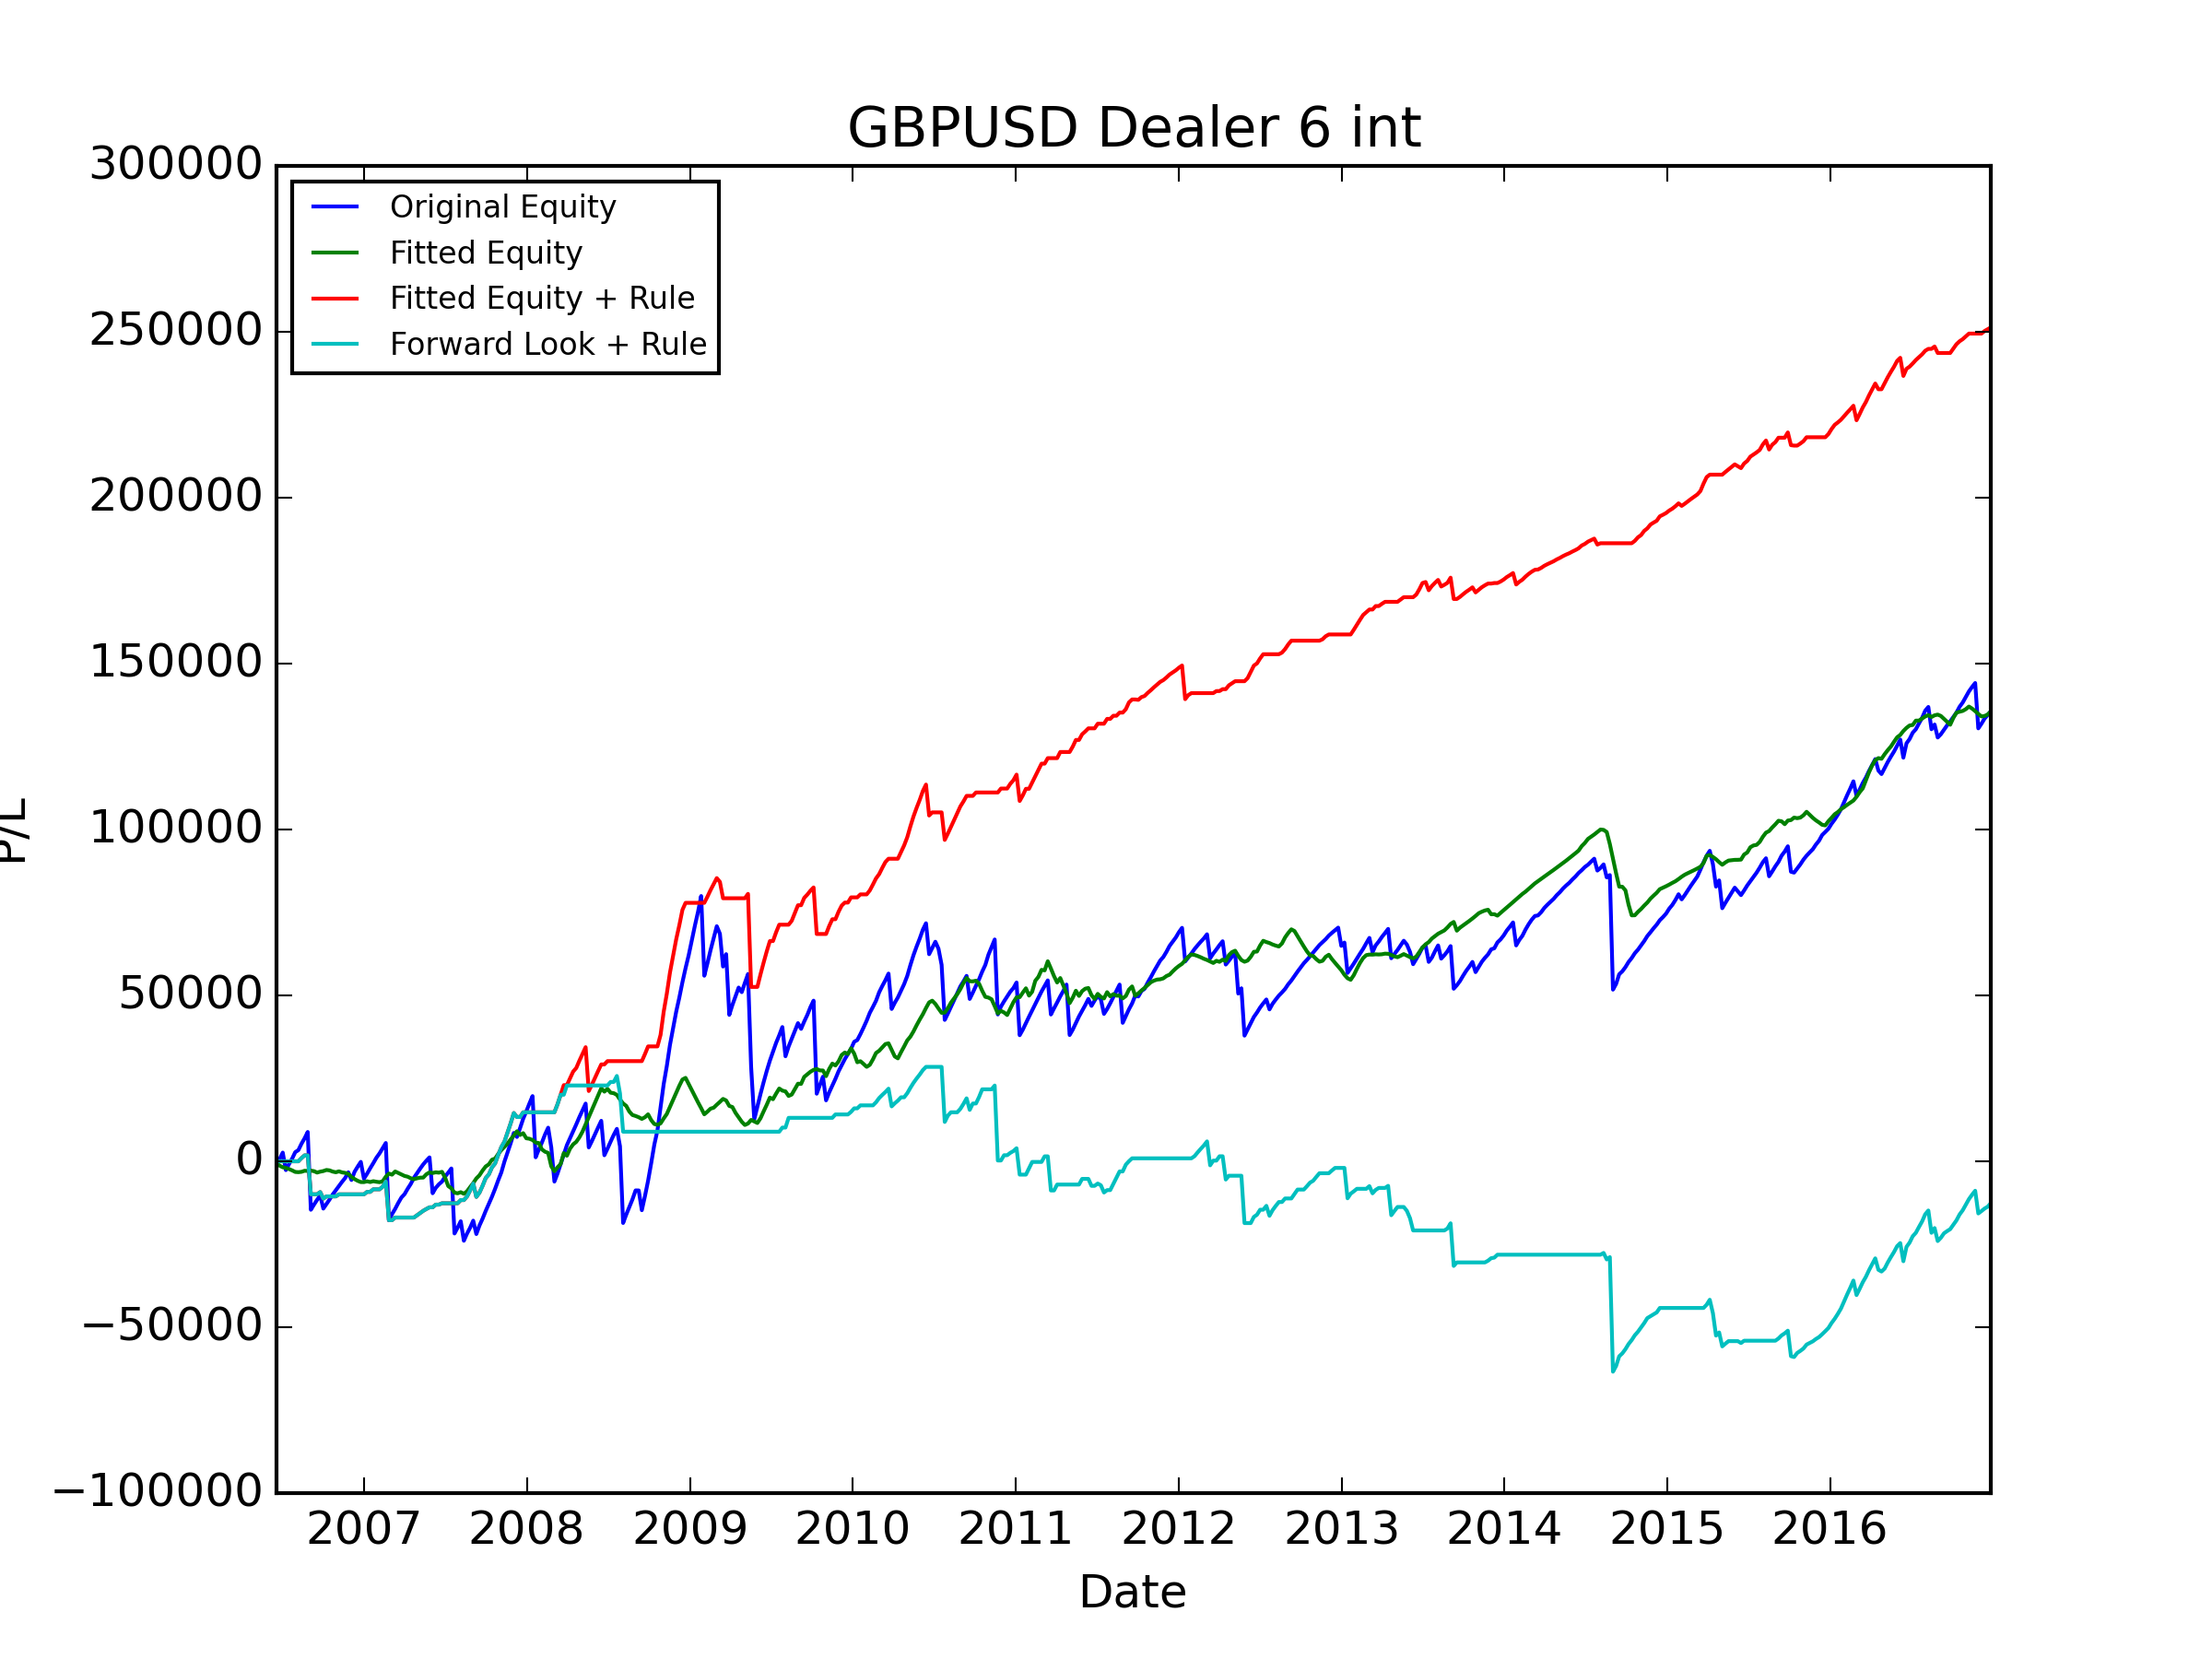

The data file committed next to this chart (first rows):
, Data_Date, Positioning_Diff, Signal, Trade_Date, USDCAD_CALL, USDCAD_PUT, USDJPY_CALL, USDJPY_PUT, AUDUSD_CALL, AUDUSD_PUT, NZDUSD_CALL, NZDUSD_PUT, GBPUSD_CALL, GBPUSD_PUT, USDCHF_CALL, USDCHF_PUT, Signal_PL, Signal_Total_PL, Fitted_PL, Fitted_PL_Forward, Signal_Total_PL_Fitted, Fitted_PL_Rule_Weight, Fitted_PL_Rule_Adj
0, 2006-06-13, -0.5754, LONG, 2006-06-19, 1061, 1009, 976.9, 1083, 1382, 1215, 1072, -750.1, 1643, -1108, 1143, 1169, -1108, -1108, -487.7, -487.7, -487.7, 0.0, -0.0
1, 2006-06-20, -0.8477, LONG, 2006-06-26, 1471, 1417, 1145, -503.2, 1486, -253.6, 1030, 1189, 558.1, 1766, 1214, -2120, 1766, 657.8, -827.2, -827.2, -1315, 0.0, 0.0
2, 2006-06-27, -0.58, LONG, 2006-07-03, 689.6, 1147, 1129, 1284, 1347, 1176, 997.5, 1133, 1883, 1971, 1201, 1262, 1971, 2628, -488.5, -488.5, -1803, 0.0, 0.0
3, 2006-07-03, -0.6644, LONG, 2006-07-10, 383.3, 1138, -14171, 1315, 1227, 1085, -1323, 1157, 1603, -5278, -4128, 1110, -5278, -2649, -189.5, -189.5, -1993, 0.0, -0.0
4, 2006-07-11, -0.6394, LONG, 2006-07-17, 1174, 1101, 1055, 1111, 1163, 1020, 835, 955.9, -14313, 1789, 1060, 1088, 1789, -860.7, -332.5, -332.5, -2325, 0.0, 0.0
5, 2006-07-18, -0.6228, LONG, 2006-07-24, 1084, 1010, 945.8, -5818, 1014, -5912, 744.3, 860.4, 863.2, 1639, 889, -478.9, 1639, 778.2, -405.5, -405.5, -2731, 0.0, 0.0
6, 2006-07-25, -0.5986, LONG, 2006-07-31, 1131, 733.4, 1266, 1423, 1155, 1057, 829.5, 929.7, -19208, 1975, 1097, 1152, 1975, 2753, -472, -472, -3203, 0.0, 0.0
7, 2006-08-01, -0.6825, LONG, 2006-08-07, 1102, 1097, -3110, 1237, 1204, 1071, 848.8, 949.5, 2011, 603.2, -2886, 1163, 603.2, 3357, -69.38, -69.38, -3272, 0.0, 0.0
8, 2006-08-08, -0.7074, LONG, 2006-08-14, 1137, 1134, 931.7, 1035, 1215, 1112, -3513, 927.8, 1932, 1930, 1025, -2522, 1930, 5286, 101, 101, -3171, 0.5, 964.9
9, 2006-08-15, -0.7495, LONG, 2006-08-21, 1045, 1043, -3207, 1035, 1090, 965.5, 751.7, 845.2, 1733, 1647, -975.2, 990.7, 1647, 6934, 317.2, 317.2, -2854, 0.5, 823.7
10, 2006-08-22, -0.6841, LONG, 2006-08-28, 911.5, 904, 984.5, 1095, 1134, -4198, -5216, 932.1, 1872, 1911, 1179, 1221, 1911, 8845, -58.39, -58.39, -2913, 0.0, 0.0
11, 2006-08-29, -0.7072, LONG, 2006-09-04, -2540, 997.8, -5173, 998.5, -14484, 1043, 812.2, -3106, 1699, -23453, -3485, 1066, -23453, -14609, 99.41, 99.41, -2813, 0.5, -11727
12, 2006-09-05, -0.669, LONG, 2006-09-11, 964.9, 946.6, 944, 1078, 1217, 1088, -15823, 1059, 1504, 1541, 983.2, 1001, 1541, -13068, -160.3, -160.3, -2974, 0.0, 0.0
13, 2006-09-12, -0.5401, LONG, 2006-09-18, 885.3, 885.1, 902.9, -305.5, 1098, 978.2, 1030, 1141, -2861, 1455, 1023, 1052, 1455, -11613, -419.7, -419.7, -3393, 0.0, 0.0
14, 2006-09-19, -0.7367, LONG, 2006-09-25, 885.4, 884.2, -742.1, 1039, 1019, 911.3, 1049, 428.5, 1342, 1322, 928.7, 983.4, 1322, -10291, 269.8, 269.8, -3123, 0.5, 661.2
15, 2006-09-26, -0.7993, LONG, 2006-10-02, 1038, 1037, -4769, 952.5, 1179, 1058, 1082, 1225, 1484, -3963, -5871, 935.4, -3963, -14254, 186.1, 186.1, -2937, 0.5, -1982
16, 2006-10-03, -0.7525, LONG, 2006-10-09, -2748, 902.5, 813.1, 977.1, 977.6, -3536, 912.1, 1032, 1396, 1365, 905.7, 935.4, 1365, -12889, 325, 325, -2612, 0.5, 682.5
17, 2006-10-10, -0.4857, LONG, 2006-10-16, 963.3, 884.5, 815.3, 854.4, 910, 821.7, 965.8, 1088, 1360, 1394, 884.9, 880.8, 1394, -11495, -123.5, -123.5, -2736, 0.0, 0.0
18, 2006-10-17, -0.5268, LONG, 2006-10-23, 835.3, 771.7, 943.8, -5384, 888.7, -7907, 932, 1033, -13023, 1497, 788.4, -4596, 1497, -9998, -366.9, -366.9, -3103, 0.0, 0.0
19, 2006-10-24, -0.663, LONG, 2006-10-30, 807, 773.6, 863.2, 1017, 875.3, 775, 723.3, 825.7, 1284, 1262, 881.7, 869.8, 1262, -8737, -198.8, -198.8, -3302, 0.0, 0.0
20, 2006-10-31, -0.788, LONG, 2006-11-06, 737, 629.7, 680.5, 824.2, -2361, 962.4, 732.3, -1687, 1277, 1239, 727.3, 199.1, 1239, -7498, 274.9, 274.9, -3027, 0.5, 619.5
21, 2006-11-07, -0.8302, LONG, 2006-11-13, 552.1, 678.7, 817.6, 921, 1021, -1742, -3605, 821.9, 1491, 1319, 900.4, 1012, 1319, -6179, -319.9, -319.9, -3347, 0.0, 0.0
22, 2006-11-14, -0.8223, LONG, 2006-11-20, 562.9, -4832, 581.9, -7439, 790.1, -2389, 847, 950.6, -26594, 1162, 734.2, -21292, 1162, -5016, -148.3, -148.3, -3495, 0.0, 0.0
23, 2006-11-21, -0.8298, LONG, 2006-11-27, 852.7, 796.1, 897.8, 1118, 934.4, -5315, -15329, 678.1, -22681, 1696, 1194, 1346, 1696, -3320, -310.4, -310.4, -3805, 0.0, 0.0
24, 2006-11-28, -0.8499, LONG, 2006-12-04, 828.8, 771, -4828, 1283, 1018, 909.1, 912.7, 1023, 2256, -2312, 1231, 1376, -2312, -5632, -901.9, -901.9, -4707, 0.0, -0.0
25, 2006-12-05, -0.8424, LONG, 2006-12-11, 962.9, 893.5, 414.5, 1419, 1155, 1051, 889.4, 998.4, 2649, 2468, -3745, 1330, 2468, -3164, -651.6, -651.6, -5359, 0.0, 0.0
26, 2006-12-12, -0.838, LONG, 2006-12-18, 1059, 991.6, 781, 933.2, 1285, 1181, -2212, 861.3, 1625, 1553, 986.1, 1008, 1553, -1611, -521.5, -521.5, -5880, 0.0, 0.0
27, 2006-12-19, -0.8324, LONG, 2006-12-25, 850.2, 801.1, 733, 851.9, 729.6, 114.7, 718.9, 837.5, 1514, 1439, 884.4, 979.4, 1439, -172.5, -374.8, -374.8, -6255, 0.0, 0.0
28, 2006-12-26, -0.8146, LONG, 2007-01-01, 916.7, 998.9, 629.4, 787.9, -3146, 701.5, 760.2, -6328, 1573, -5065, -5126, 1007, -5065, -5238, -9.786, -9.786, -6265, 0.0, -0.0
29, 2007-01-03, -0.7291, LONG, 2007-01-08, 1157, 1148, -5764, 1075, 920.1, 827.2, 484.6, 958, -9457, 1486, -1101, 918.2, 1486, -3752, 232.6, 232.6, -6032, 0.5, 743
30, 2007-01-09, -0.6596, LONG, 2007-01-15, -3367, 804.2, -1847, 1124, 951.5, 859.2, 876.0, 948.1, 1691, 1652, 914.5, 974.4, 1652, -2100, -219.8, -219.8, -6252, 0.0, 0.0
31, 2007-01-16, -0.791, LONG, 2007-01-22, 862.9, 820.6, 726.2, 779.9, -10365, 825, 839.3, 932.7, 1778, 1548, 725.1, 789, 1548, -552.3, 255.6, 255.6, -5996, 0.5, 774
32, 2007-01-23, -0.8237, LONG, 2007-01-29, 999.5, 989.6, 868.2, 44.17, 1027, 904.5, 676.3, -2630, 1705, 1637, 843.4, 902.7, 1637, 1085, -175.8, -175.8, -6172, 0.0, 0.0
33, 2007-01-30, -0.6746, LONG, 2007-02-05, 573.6, 602.5, -3383, 1055, 740.1, 627.3, 721.2, 857.1, 1224, 1303, 712.5, 758.8, 1303, 2388, -123, -123, -6295, 0.0, 0.0
34, 2007-02-06, -0.7379, LONG, 2007-02-12, 879.2, -627, 1167, -6423, 965.1, -10480, -9420, 974.9, 1615, 1554, 760.5, -7239, 1554, 3942, 275.3, 275.3, -6020, 0.5, 777.2
35, 2007-02-13, -0.2816, LONG, 2007-02-19, 766.1, 792.1, -327.3, 1168, 803.3, -905.2, -950.5, 841.2, 1633, 1574, 575.7, 595.8, 1574, 5516, 1383, 1383, -4637, 1.0, 1574
36, 2007-02-20, -0.3595, LONG, 2007-02-26, -9167, 779.9, 815.3, -29828, -17152, 731.9, 688.8, -25269, 1476, -23304, 767.1, 788.2, -23304, -17788, 948.6, 948.6, -3688, 0.5, -11652
37, 2007-02-27, -0.522, LONG, 2007-03-05, 899.5, -1379, -5227, 1376, 1217, -4286, -5251, 1431, 1844, 1867, 1197, 1226, 1867, -15921, -344.1, -344.1, -4033, 0.0, 0.0
38, 2007-03-06, -0.1468, LONG, 2007-03-12, 879.4, 920.8, 1222, 1451, 992.4, -7738, 759.7, 883.9, 1564, 1582, 855.9, -625.9, 1582, -14339, 968.1, 968.1, -3065, 0.5, 790.8
39, 2007-03-13, -0.02719, LONG, 2007-03-19, 789.1, -5010, 1136, 1452, 1248, 854.6, -4170, 993.8, -4397, 1801, 1074, 1132, 1801, -12538, -455.6, -455.6, -3520, 0.0, 0.0
40, 2007-03-20, -0.6097, LONG, 2007-03-26, 904.6, 949, 979.5, 1222, 1117, 271.8, 938.9, 1029, 1624, 1619, 888.5, 931.7, 1619, -10920, -447.7, -447.7, -3968, 0.0, 0.0
41, 2007-03-27, -0.6124, LONG, 2007-04-02, 651.2, 659.5, -1063, 1511, 1278, 1142, 885.4, 984.8, 1678, 1010, 873.1, 946.8, 1010, -9909, -440.1, -440.1, -4408, 0.0, 0.0
42, 2007-04-03, -0.6575, LONG, 2007-04-09, 680, -10153, 1054, 1306, 1275, -9110, -10447, 935.6, -10010, 1627, 844.5, -432.6, 1627, -8282, -232.3, -232.3, -4640, 0.0, 0.0
43, 2007-04-10, -0.5591, LONG, 2007-04-16, 903.6, 935.6, 850.9, 1120, 1131, 1062, 1166, 1255, 1651, 1465, 747.5, 844.6, 1465, -6817, -469.8, -469.8, -5110, 0.0, 0.0
44, 2007-04-17, -0.6488, LONG, 2007-04-23, 848.5, -2155, 1040, 1352, 1210, 1048, 1144, 1267, 1862, 1834, 610.8, 689.8, 1834, -4983, -283.3, -283.3, -5393, 0.0, 0.0
45, 2007-04-24, -0.7361, LONG, 2007-04-30, 839.6, 876.7, 986.6, 1259, 1266, 1155, 1078, 1205, 1399, 1376, 771.6, 895.3, 1376, -3607, 267, 267, -5126, 0.5, 688.1
46, 2007-05-01, -0.7225, LONG, 2007-05-07, 885.7, 929.9, 788.1, 1051, 1018, -800.7, 912.4, 1017, 1433, 1384, 851.2, 938.9, 1384, -2224, 195.7, 195.7, -4931, 0.5, 691.9
47, 2007-05-08, -0.6962, LONG, 2007-05-14, 889.7, -9591, -2727, 1126, -5750, 1036, 875.2, 966.9, 1194, 1306, -1971, 813.9, 1306, -917.5, 25.39, 25.39, -4905, 0.5, 653
48, 2007-05-15, -0.3533, LONG, 2007-05-21, 834.2, 888.5, 644, 917.1, 922.2, 840.8, 620.5, 713.4, 979.3, 1098, 689.1, 685.2, 1098, 180.9, 996, 996, -3909, 0.5, 549.2
49, 2007-05-22, -0.4034, LONG, 2007-05-28, 791.7, -12466, 630.0, 900.8, 931.2, -7541, -12073, 934.3, 1007, 996.7, 663.4, 697.3, 996.7, 1178, 575.9, 575.9, -3333, 0.5, 498.4
50, 2007-05-29, -0.6639, LONG, 2007-06-04, 948.4, 1019, 669.5, 889, 937.9, 54.19, 865.9, 946.1, 1415, -10803, -5404, 649.7, -10803, -9626, -193.1, -193.1, -3526, 0.0, -0.0
51, 2007-06-05, -0.7248, LONG, 2007-06-11, -2613, 1139, -7649, 1185, 1070, 976.6, 916.1, 1017, 1349, 1617, 707.4, 731.3, 1617, -8008, 209.1, 209.1, -3317, 0.5, 808.7
52, 2007-06-12, -0.4832, LONG, 2007-06-18, 1087, 1124, 672.4, 861.8, 1018, 879.5, -3869, 1073, -3187, 1081, 640.7, -3552, 1081, -6927, -105.2, -105.2, -3422, 0.0, 0.0
53, 2007-06-19, -0.7913, LONG, 2007-06-25, 940.8, -1359, 864.5, 999.6, 1133, -1554, -4626, 957.5, -2578, 819.2, 579.8, -5298, 819.2, -6108, 253.3, 253.3, -3169, 0.5, 409.6
54, 2007-06-26, -0.8694, LONG, 2007-07-02, 1220, 1293, 357.1, 1214, 1159, 1062, 983.1, 1092, 1526, 1488, 652.8, 705.2, 1488, -4620, -1742, -1742, -4911, 0.0, 0.0
55, 2007-07-03, -0.8838, LONG, 2007-07-09, 1011, 1085, 733.9, -2867, 1101, -6423, -1176, 1074, -9886, 1201, 611.7, -4435, 1201, -3419, -2556, -2556, -7468, 0.0, 0.0
56, 2007-07-10, -0.843, LONG, 2007-07-16, 992.1, 1067, 819.7, 1070, 1138, -3474, 944, 1052, -6522, 1256, 756, 910.6, 1256, -2163, -672.6, -672.6, -8140, 0.0, 0.0
57, 2007-07-17, -0.8603, LONG, 2007-07-23, -8371, 1018, 905.9, -8488, -24076, 981.8, 1059, -31951, 1528, -19593, 610.8, 757.8, -19593, -21755, -1313, -1313, -9453, 0.0, -0.0
58, 2007-07-24, -0.8247, LONG, 2007-07-30, 1195, -425.2, 1264, 1702, 2162, 1827, 1717, 1982, 1724, 1753, 782.8, -3614, 1753, -20002, -196, -196, -9649, 0.0, 0.0
59, 2007-07-31, -0.7685, LONG, 2007-08-06, 1334, 1344, 1298, 1669, -4646, 1348, 1218, -12772, 1866, 1940, 987.1, 1080, 1940, -18063, 338.5, 338.5, -9311, 0.5, 969.8
... 490 more rows
